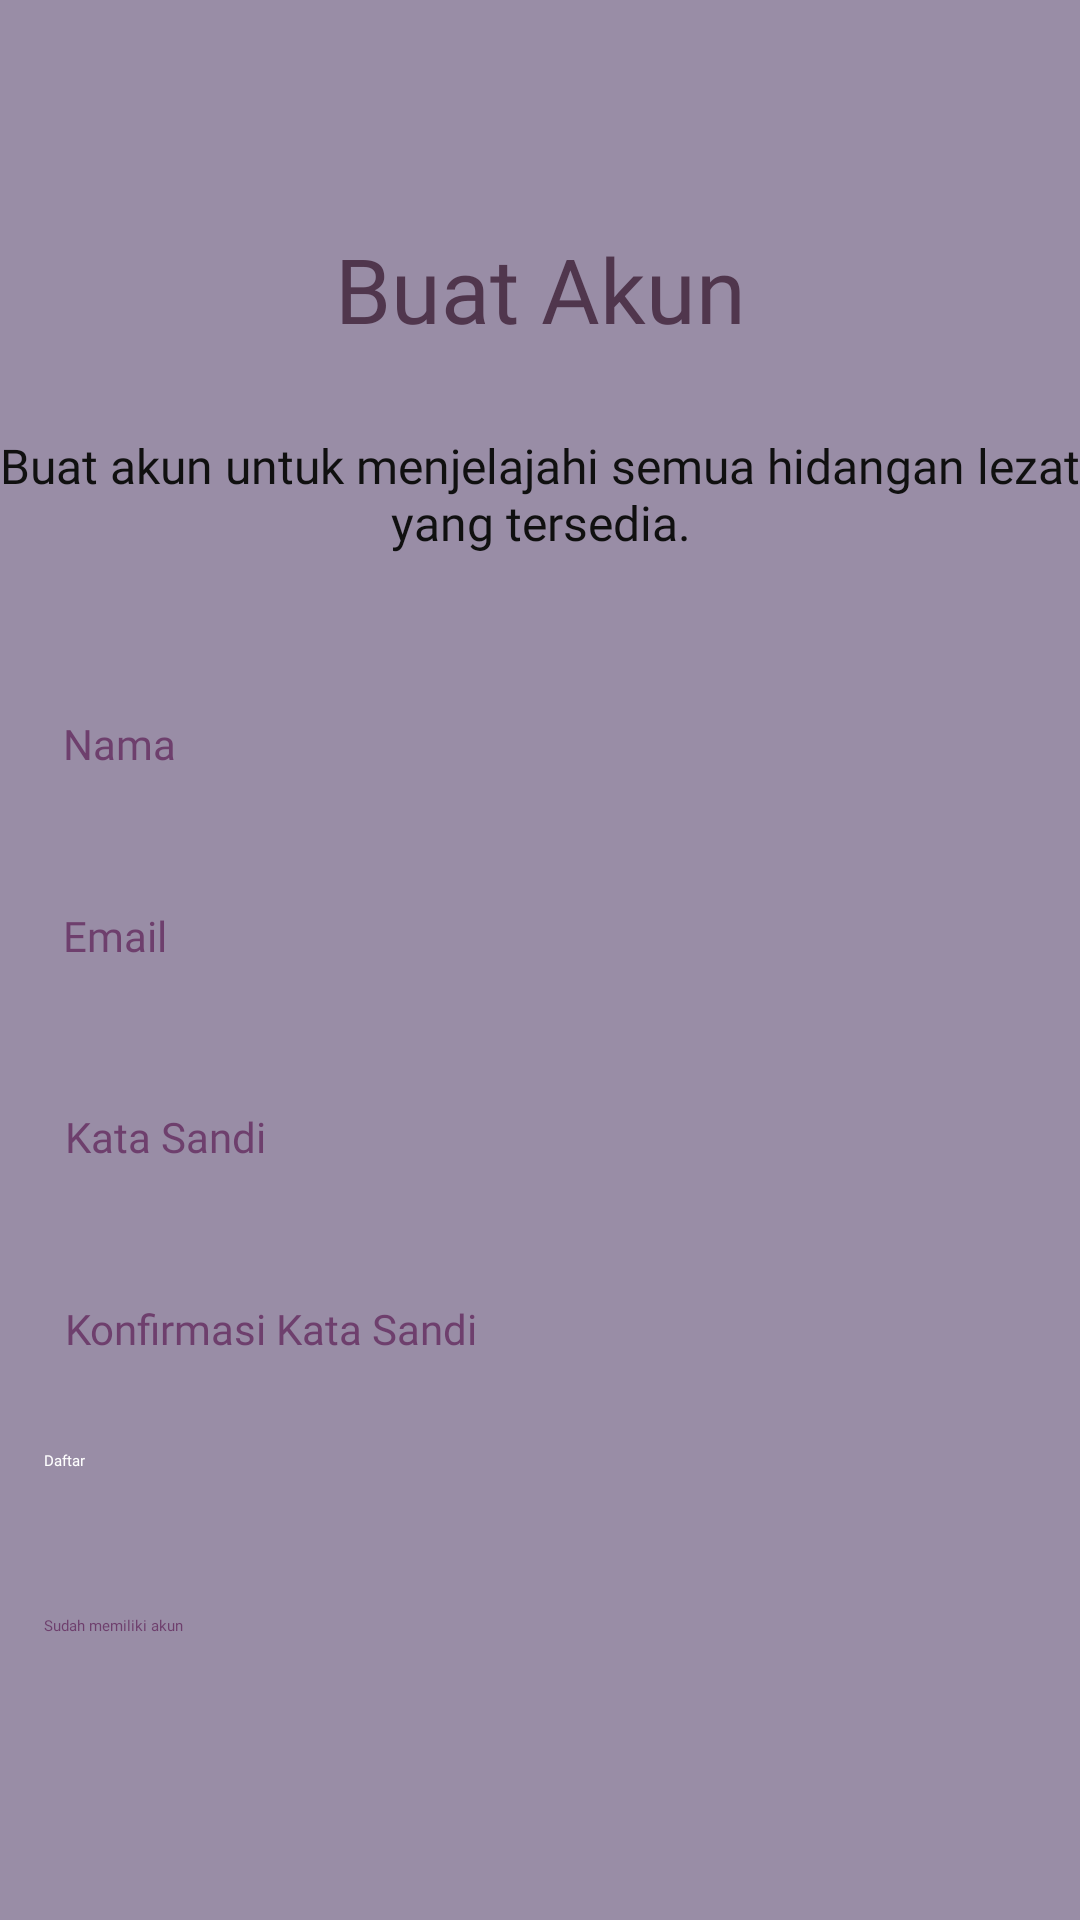

Layout XML and referenced resources for this Android screen:
<!-- AndroidManifest.xml: application theme Theme.WistCookApp -->
<!-- res/layout/activity_main2.xml -->
<?xml version="1.0" encoding="utf-8"?>
<androidx.constraintlayout.widget.ConstraintLayout xmlns:android="http://schemas.android.com/apk/res/android"
    xmlns:app="http://schemas.android.com/apk/res-auto"
    android:id="@+id/register_button"
    android:layout_width="match_parent"
    android:layout_height="match_parent"
    android:background="#998DA6">

    <TextView
        android:id="@+id/tv_title_register"
        android:layout_width="wrap_content"
        android:layout_height="wrap_content"
        android:layout_marginTop="76dp"
        android:fontFamily="@font/poppins_bold"
        android:text="Buat Akun"
        android:textColor="#50364D"
        android:textSize="30sp"
        app:layout_constraintEnd_toEndOf="parent"
        app:layout_constraintStart_toStartOf="parent"
        app:layout_constraintTop_toTopOf="parent" />

    <TextView
        android:id="@+id/tv_subtitle_register"
        android:layout_width="360dp"
        android:layout_height="66dp"
        android:layout_marginTop="28dp"
        android:fontFamily="@font/poppins_medium"
        android:text="Buat akun untuk menjelajahi semua hidangan lezat yang tersedia."
        android:textAlignment="center"
        android:textColor="#101010"
        android:textSize="16sp"
        app:layout_constraintEnd_toEndOf="parent"
        app:layout_constraintHorizontal_bias="0.49"
        app:layout_constraintStart_toStartOf="parent"
        app:layout_constraintTop_toBottomOf="@id/tv_title_register" />

    <ImageView
        android:id="@+id/imageView20"
        android:layout_width="371dp"
        android:layout_height="51dp"
        android:layout_marginTop="240dp"
        app:layout_constraintEnd_toEndOf="parent"
        app:layout_constraintStart_toStartOf="parent"
        app:layout_constraintTop_toTopOf="parent"
        app:srcCompat="@drawable/input" />

    <EditText
        android:id="@+id/et_nama_register"
        android:layout_width="331dp"
        android:layout_height="55dp"
        android:layout_marginTop="16dp"
        android:backgroundTint="#FFFFFF"
        android:fontFamily="@font/poppins_medium"
        android:hint="Nama"
        android:padding="12dp"
        android:textColor="#000000"
        android:textColorHint="#6E3F6D"
        android:textSize="14dp"
        app:layout_constraintEnd_toEndOf="parent"
        app:layout_constraintHorizontal_bias="0.312"
        app:layout_constraintStart_toStartOf="parent"
        app:layout_constraintTop_toBottomOf="@id/tv_subtitle_register"
        app:layout_constraintWidth_percent="0.8" />

    <ImageView
        android:id="@+id/imageView19"
        android:layout_width="371dp"
        android:layout_height="51dp"
        android:layout_marginTop="304dp"
        app:layout_constraintEnd_toEndOf="parent"
        app:layout_constraintStart_toStartOf="parent"
        app:layout_constraintTop_toTopOf="parent"
        app:srcCompat="@drawable/input" />

    <EditText
        android:id="@+id/et_email_register"
        android:layout_width="331dp"
        android:layout_height="55dp"
        android:layout_marginTop="80dp"
        android:backgroundTint="#FFFFFF"
        android:fontFamily="@font/poppins_medium"
        android:hint="Email"
        android:padding="12dp"
        android:textColor="#000000"
        android:textColorHint="#6E3F6D"
        android:textSize="14dp"
        app:layout_constraintEnd_toEndOf="parent"
        app:layout_constraintHorizontal_bias="0.312"
        app:layout_constraintStart_toStartOf="parent"
        app:layout_constraintTop_toBottomOf="@id/tv_subtitle_register"
        app:layout_constraintWidth_percent="0.8" />

    <ImageView
        android:id="@+id/imageView22"
        android:layout_width="371dp"
        android:layout_height="51dp"
        android:layout_marginTop="368dp"
        app:layout_constraintEnd_toEndOf="parent"
        app:layout_constraintStart_toStartOf="parent"
        app:layout_constraintTop_toTopOf="parent"
        app:srcCompat="@drawable/input" />

    <EditText
        android:id="@+id/et_password_register"
        android:layout_width="328dp"
        android:layout_height="48dp"
        android:layout_marginTop="12dp"
        android:backgroundTint="#FFFFFF"
        android:fontFamily="@font/poppins_medium"
        android:hint="Kata Sandi"
        android:inputType="textPassword"
        android:padding="12dp"
        android:textColor="#000000"
        android:textColorHint="#6E3F6D"
        android:textSize="14dp"
        app:layout_constraintEnd_toEndOf="parent"
        app:layout_constraintHorizontal_bias="0.301"
        app:layout_constraintStart_toStartOf="parent"
        app:layout_constraintTop_toBottomOf="@id/et_email_register"
        app:layout_constraintWidth_percent="0.8" />

    <ImageView
        android:id="@+id/imageView21"
        android:layout_width="371dp"
        android:layout_height="51dp"
        android:layout_marginTop="428dp"
        app:layout_constraintEnd_toEndOf="parent"
        app:layout_constraintStart_toStartOf="parent"
        app:layout_constraintTop_toTopOf="parent"
        app:srcCompat="@drawable/input" />

    <EditText
        android:id="@+id/et_confirm_password_register"
        android:layout_width="327dp"
        android:layout_height="46dp"
        android:layout_marginTop="16dp"
        android:backgroundTint="#FFFFFF"
        android:fontFamily="@font/poppins_medium"
        android:hint="Konfirmasi Kata Sandi"
        android:inputType="textPassword"
        android:padding="12dp"
        android:textColor="#000000"
        android:textColorHint="#6E3F6D"
        android:textSize="14dp"
        app:layout_constraintEnd_toEndOf="parent"
        app:layout_constraintHorizontal_bias="0.297"
        app:layout_constraintStart_toStartOf="parent"
        app:layout_constraintTop_toBottomOf="@id/et_password_register"
        app:layout_constraintWidth_percent="0.8" />

    <Button
        android:id="@+id/btn_register_submit"
        android:layout_width="331dp"
        android:layout_height="47dp"
        android:layout_marginTop="16dp"
        android:backgroundTint="#6E3F6D"
        android:fontFamily="@font/poppins_semibold"
        android:text="Daftar"
        android:textColor="#FFFFFF"

        app:layout_constraintEnd_toEndOf="parent"
        app:layout_constraintStart_toStartOf="parent"
        app:layout_constraintTop_toBottomOf="@id/et_confirm_password_register"
        app:layout_constraintWidth_percent="0.8" />

    <Button
        android:id="@+id/btn_already_have_account"
        android:layout_width="331dp"
        android:layout_height="42dp"
        android:layout_marginTop="8dp"
        android:backgroundTint="#FFFFFF"
        android:fontFamily="@font/poppins_semibold"
        android:text="Sudah memiliki akun"
        android:textColor="#6E3F6D"
        app:layout_constraintEnd_toEndOf="parent"
        app:layout_constraintStart_toStartOf="parent"
        app:layout_constraintTop_toBottomOf="@id/btn_register_submit"
        app:layout_constraintWidth_percent="0.8" />

</androidx.constraintlayout.widget.ConstraintLayout>
<!-- resources referenced by this layout -->
<resources>

</resources>
